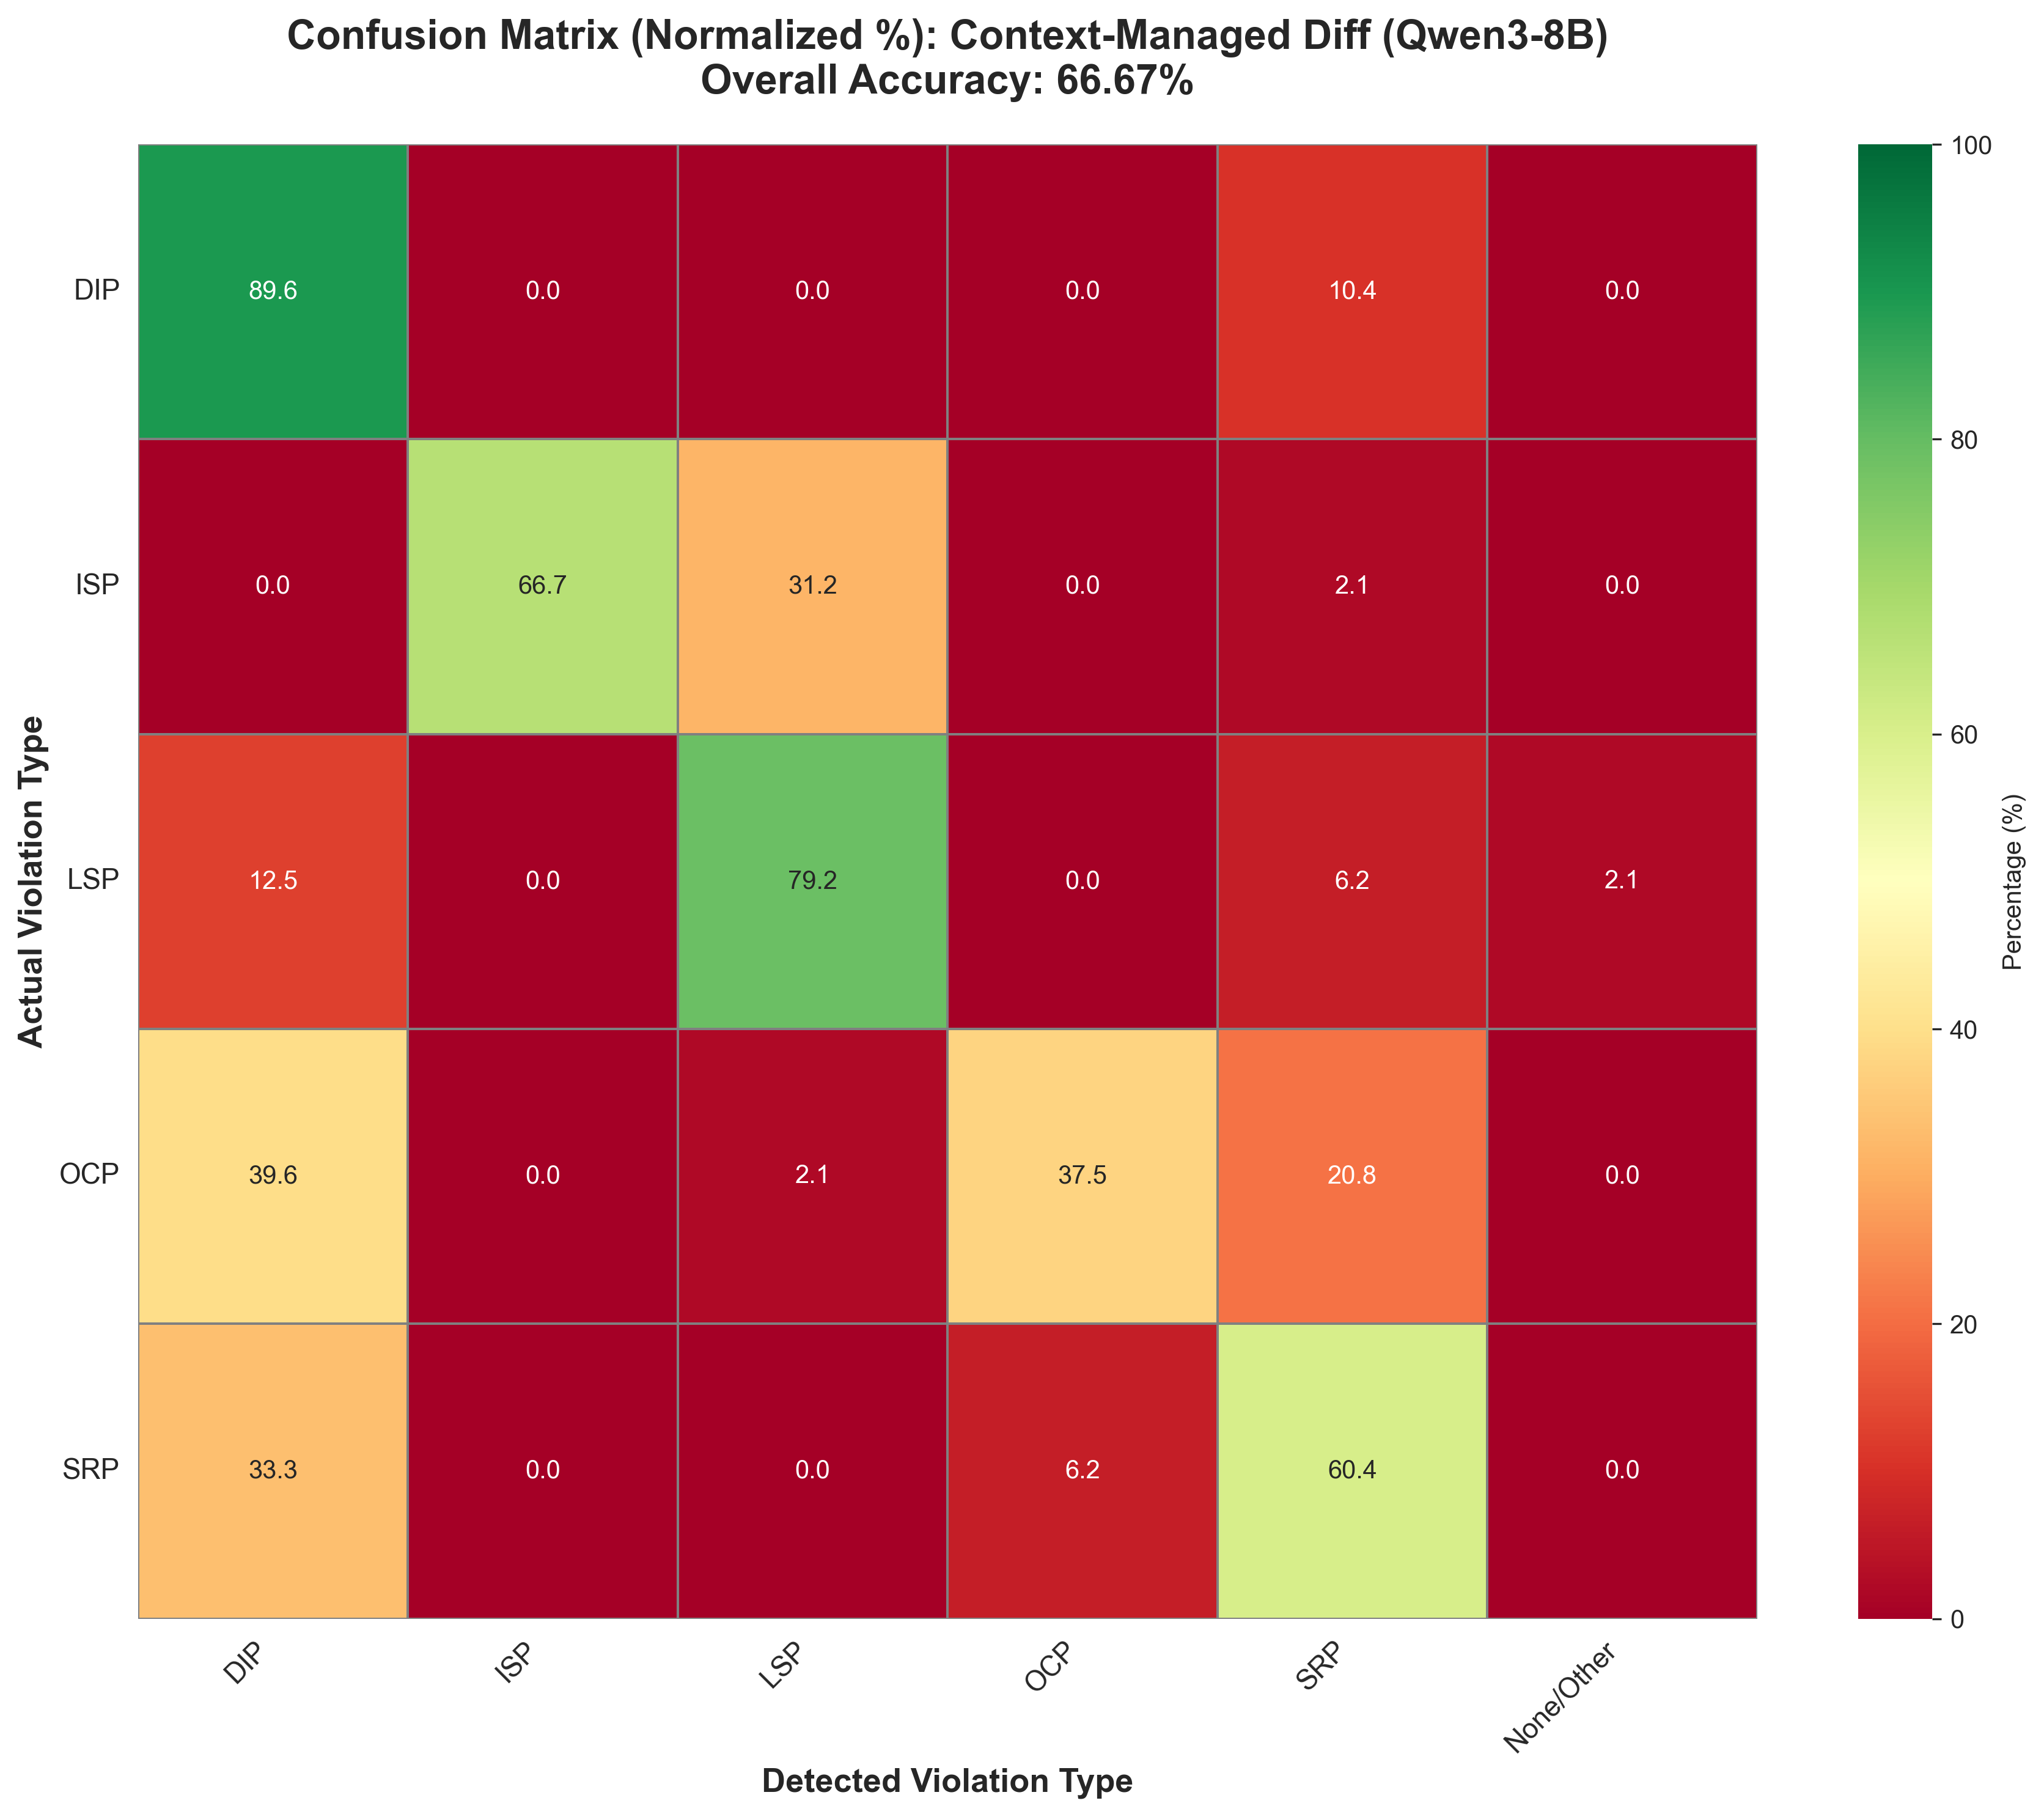

Values plotted in this chart, from the file beside it:
, DIP, ISP, LSP, OCP, SRP, None/Other
DIP, 89.58, 0.0, 0.0, 0.0, 10.42, 0.0
ISP, 0.0, 66.67, 31.25, 0.0, 2.083, 0.0
LSP, 12.5, 0.0, 79.17, 0.0, 6.25, 2.083
OCP, 39.58, 0.0, 2.083, 37.5, 20.83, 0.0
SRP, 33.33, 0.0, 0.0, 6.25, 60.42, 0.0
